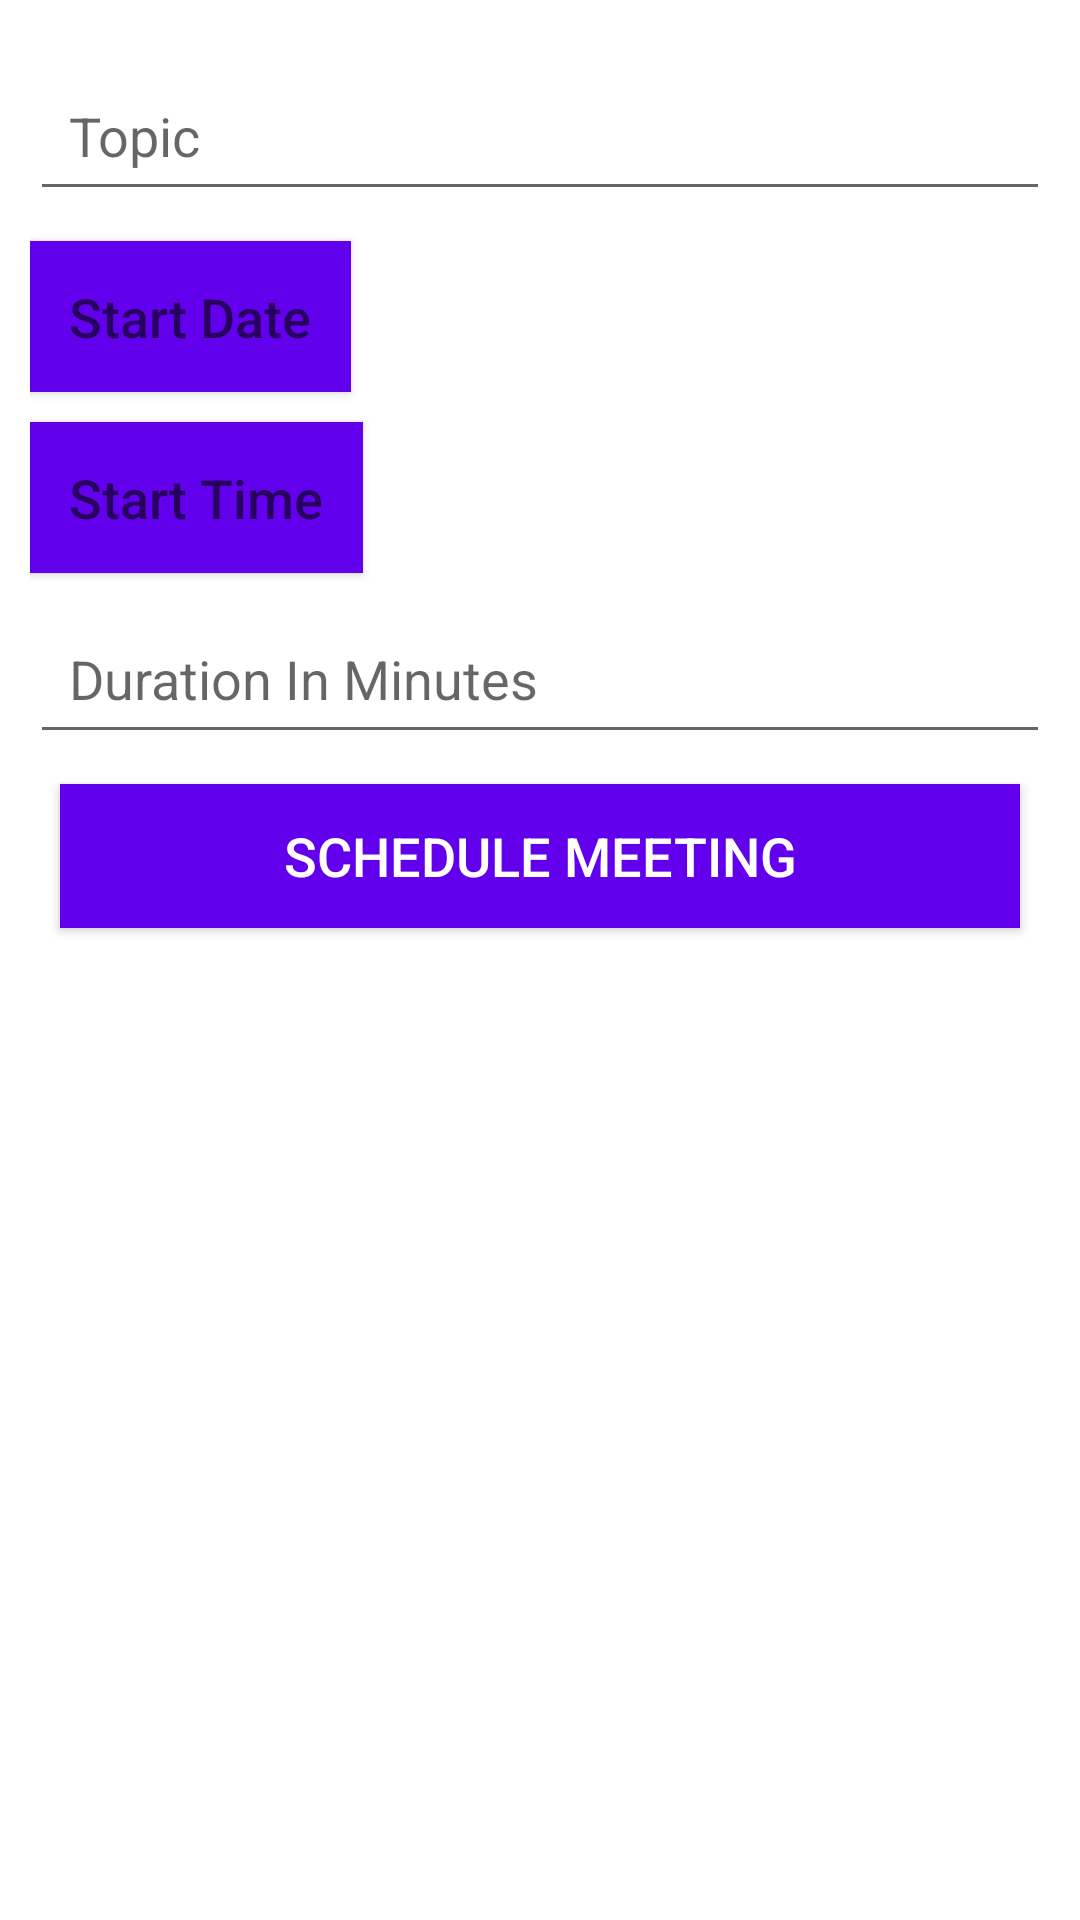

Android layout source for this screen:
<!-- AndroidManifest.xml: application theme Theme.PenguinsMeetingApp -->
<!-- res/layout/schedule_meeting.xml -->
<?xml version="1.0" encoding="utf-8"?>
<LinearLayout xmlns:android="http://schemas.android.com/apk/res/android"
    android:orientation="vertical"
    android:layout_width="match_parent"
    android:padding="10dp"
    android:layout_height="wrap_content">

    <EditText
        android:layout_width="match_parent"
        android:layout_height="wrap_content"
        android:padding="13dp"
        android:hint="@string/topic"
        android:id="@+id/topic"
        android:inputType="text"
        android:textSize="18sp"
        android:layout_marginTop="10dp"
        android:autofillHints="no" />

    <androidx.appcompat.widget.AppCompatButton
        android:layout_width="wrap_content"
        android:layout_height="wrap_content"
        android:padding="13dp"
        android:hint="@string/start_date"
        android:id="@+id/startDate"
        android:textSize="18sp"
        android:background="@color/design_default_color_primary"
        android:textColor="@color/white"
        android:layout_marginTop="10dp" />
    <androidx.appcompat.widget.AppCompatButton
        android:layout_width="wrap_content"
        android:layout_height="wrap_content"
        android:padding="13dp"
        android:hint="@string/start_time"
        android:id="@+id/startTime"
        android:textSize="18sp"
        android:background="@color/design_default_color_primary"
        android:textColor="@color/white"
        android:layout_marginTop="10dp" />
    <EditText
        android:layout_width="match_parent"
        android:layout_height="wrap_content"
        android:padding="13dp"
        android:hint="@string/duration"
        android:id="@+id/duration"
        android:inputType="number"
        android:layout_marginTop="10dp"
        android:textSize="18sp"
        android:autofillHints="no" />
    <androidx.appcompat.widget.AppCompatButton
        android:layout_width="match_parent"
        android:layout_height="wrap_content"
        android:text="@string/schedule_meeting"
        android:textSize="18sp"
        android:padding="5dp"
        android:background="@color/design_default_color_primary"
        android:textColor="@color/white"
        android:id="@+id/submit"
        android:layout_margin="10dp"
        />

</LinearLayout>
<!-- resources referenced by this layout -->
<resources>
  <string name="duration">Duration In Minutes</string>
  <string name="schedule_meeting">Schedule Meeting</string>
  <string name="start_date">Start Date</string>
  <string name="start_time">Start Time</string>
  <string name="topic">Topic</string>
  <style name="Theme.PenguinsMeetingApp" parent="Theme.MaterialComponents.DayNight.DarkActionBar">
          
          <item name="colorPrimary">@color/purple_500</item>
          <item name="colorPrimaryVariant">@color/purple_700</item>
          <item name="colorOnPrimary">@color/white</item>
          
          <item name="colorSecondary">@color/teal_200</item>
          <item name="colorSecondaryVariant">@color/teal_700</item>
          <item name="colorOnSecondary">@color/black</item>
          
          <item name="android:statusBarColor" tools:targetApi="l">?attr/colorPrimaryVariant</item>
          
      </style>
  <!-- not gathered from this repository: default colours our renderer supplied (Android Studio template values) -->
  <color name="purple_500">#FF6200EE</color>
  <color name="purple_700">#FF3700B3</color>
  <color name="teal_200">#FF03DAC5</color>
  <color name="teal_700">#FF018786</color>
  <color name="black">#FF000000</color>
  <color name="white">#FFFFFFFF</color>
</resources>
